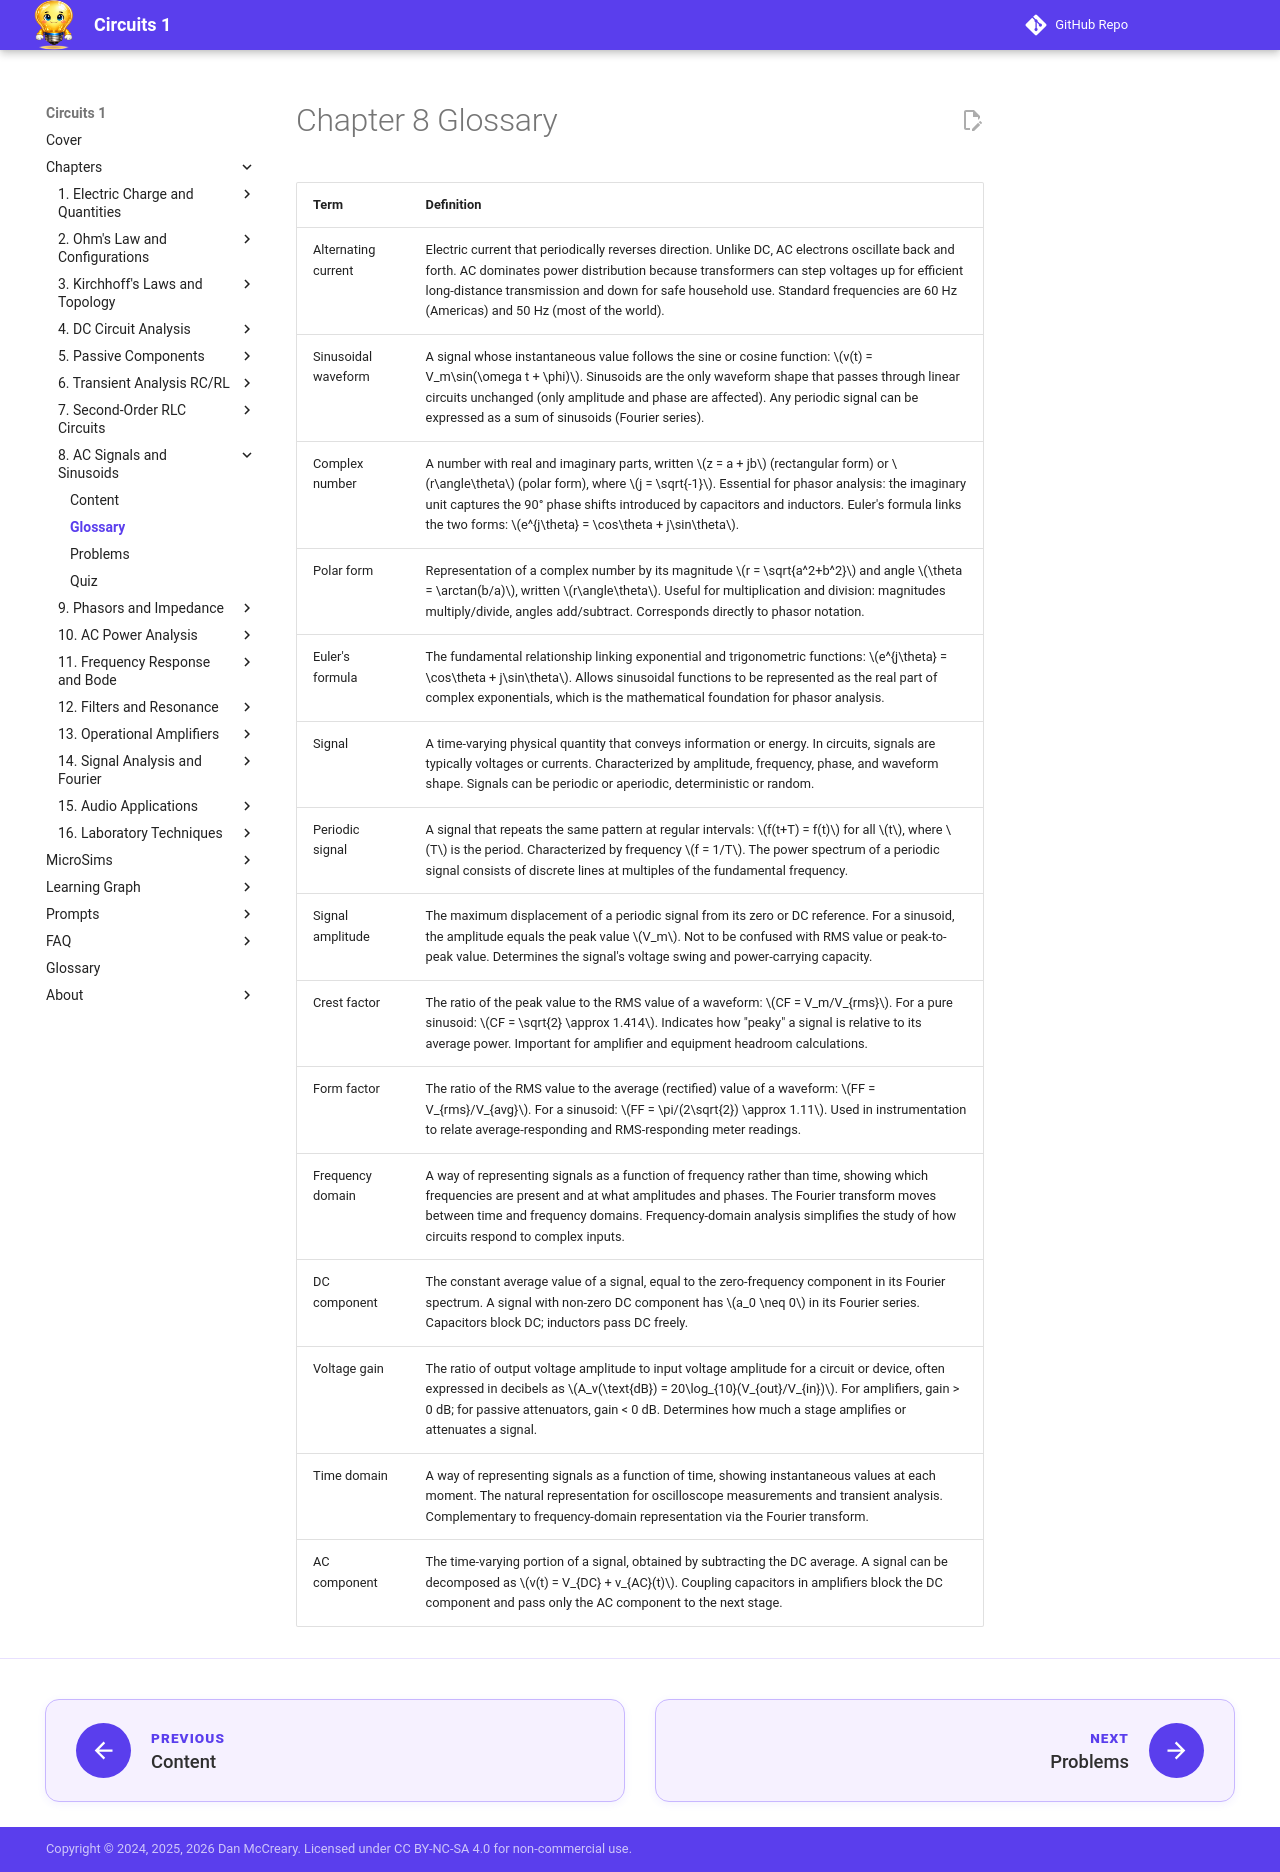

repository: dmccreary/circuits · page: chapters/08-ac-signals-sinusoidal/glossary/index.html · generator: mkdocs

---
title: Chapter 8 Glossary — AC Signals and Sinusoidal Waveforms
description: Key terms and definitions for Chapter 8
---

<div class="unit1-styled" markdown>

# Chapter 8 Glossary

| Term | Definition |
|------|-----------|
| Alternating current | Electric current that periodically reverses direction. Unlike DC, AC electrons oscillate back and forth. AC dominates power distribution because transformers can step voltages up for efficient long-distance transmission and down for safe household use. Standard frequencies are 60 Hz (Americas) and 50 Hz (most of the world). |
| Sinusoidal waveform | A signal whose instantaneous value follows the sine or cosine function: \(v(t) = V_m\sin(\omega t + \phi)\). Sinusoids are the only waveform shape that passes through linear circuits unchanged (only amplitude and phase are affected). Any periodic signal can be expressed as a sum of sinusoids (Fourier series). |
| Complex number | A number with real and imaginary parts, written \(z = a + jb\) (rectangular form) or \(r\angle\theta\) (polar form), where \(j = \sqrt{-1}\). Essential for phasor analysis: the imaginary unit captures the 90° phase shifts introduced by capacitors and inductors. Euler's formula links the two forms: \(e^{j\theta} = \cos\theta + j\sin\theta\). |
| Polar form | Representation of a complex number by its magnitude \(r = \sqrt{a^2+b^2}\) and angle \(\theta = \arctan(b/a)\), written \(r\angle\theta\). Useful for multiplication and division: magnitudes multiply/divide, angles add/subtract. Corresponds directly to phasor notation. |
| Euler's formula | The fundamental relationship linking exponential and trigonometric functions: \(e^{j\theta} = \cos\theta + j\sin\theta\). Allows sinusoidal functions to be represented as the real part of complex exponentials, which is the mathematical foundation for phasor analysis. |
| Signal | A time-varying physical quantity that conveys information or energy. In circuits, signals are typically voltages or currents. Characterized by amplitude, frequency, phase, and waveform shape. Signals can be periodic or aperiodic, deterministic or random. |
| Periodic signal | A signal that repeats the same pattern at regular intervals: \(f(t+T) = f(t)\) for all \(t\), where \(T\) is the period. Characterized by frequency \(f = 1/T\). The power spectrum of a periodic signal consists of discrete lines at multiples of the fundamental frequency. |
| Signal amplitude | The maximum displacement of a periodic signal from its zero or DC reference. For a sinusoid, the amplitude equals the peak value \(V_m\). Not to be confused with RMS value or peak-to-peak value. Determines the signal's voltage swing and power-carrying capacity. |
| Crest factor | The ratio of the peak value to the RMS value of a waveform: \(CF = V_m/V_{rms}\). For a pure sinusoid: \(CF = \sqrt{2} \approx 1.414\). Indicates how "peaky" a signal is relative to its average power. Important for amplifier and equipment headroom calculations. |
| Form factor | The ratio of the RMS value to the average (rectified) value of a waveform: \(FF = V_{rms}/V_{avg}\). For a sinusoid: \(FF = \pi/(2\sqrt{2}) \approx 1.11\). Used in instrumentation to relate average-responding and RMS-responding meter readings. |
| Frequency domain | A way of representing signals as a function of frequency rather than time, showing which frequencies are present and at what amplitudes and phases. The Fourier transform moves between time and frequency domains. Frequency-domain analysis simplifies the study of how circuits respond to complex inputs. |
| DC component | The constant average value of a signal, equal to the zero-frequency component in its Fourier spectrum. A signal with non-zero DC component has \(a_0 \neq 0\) in its Fourier series. Capacitors block DC; inductors pass DC freely. |
| Voltage gain | The ratio of output voltage amplitude to input voltage amplitude for a circuit or device, often expressed in decibels as \(A_v(\text{dB}) = 20\log_{10}(V_{out}/V_{in})\). For amplifiers, gain > 0 dB; for passive attenuators, gain < 0 dB. Determines how much a stage amplifies or attenuates a signal. |
| Time domain | A way of representing signals as a function of time, showing instantaneous values at each moment. The natural representation for oscilloscope measurements and transient analysis. Complementary to frequency-domain representation via the Fourier transform. |
| AC component | The time-varying portion of a signal, obtained by subtracting the DC average. A signal can be decomposed as \(v(t) = V_{DC} + v_{AC}(t)\). Coupling capacitors in amplifiers block the DC component and pass only the AC component to the next stage. |

</div>
